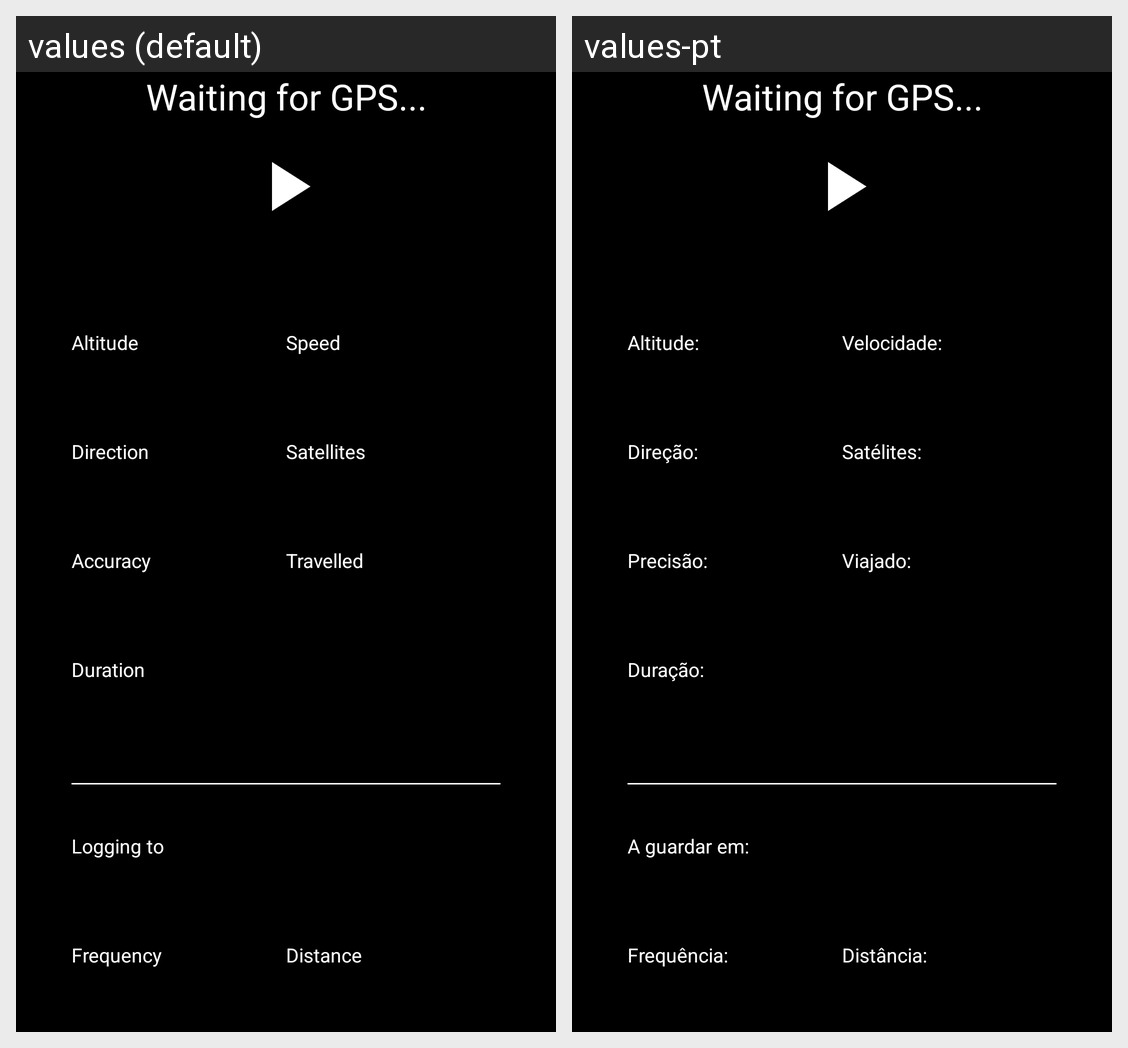

The same Android screen rendered under two of its app's locales, left to right. List the strings drawn on it with the default value and each locale's translation.
Android screen res/layout/fragment_detailed_view.xml rendered under 2 locales, left to right: values (default), values-pt. Device: Nexus 5 (rendered at 1080×1920; each locale shown at half size, 540×960, under a caption strip naming it); theme AppTheme.
Strings drawn on this screen, with the default value and each locale's value (text and hints the layout hard-codes, and strings that could not be matched under every locale, appear in the picture but are not listed):

txt_altitude
  values: Altitude
  values-pt: Altitude:

txt_speed
  values: Speed
  values-pt: Velocidade:

txt_direction
  values: Direction
  values-pt: Direção:

txt_satellites
  values: Satellites
  values-pt: Satélites:

txt_accuracy
  values: Accuracy
  values-pt: Precisão:

txt_travel_distance
  values: Travelled
  values-pt: Viajado:

txt_travel_duration
  values: Duration
  values-pt: Duração:

summary_loggingto
  values: Logging to
  values-pt: A guardar em:

summary_freq_every
  values: Frequency
  values-pt: Frequência:

summary_dist
  values: Distance
  values-pt: Distância:
